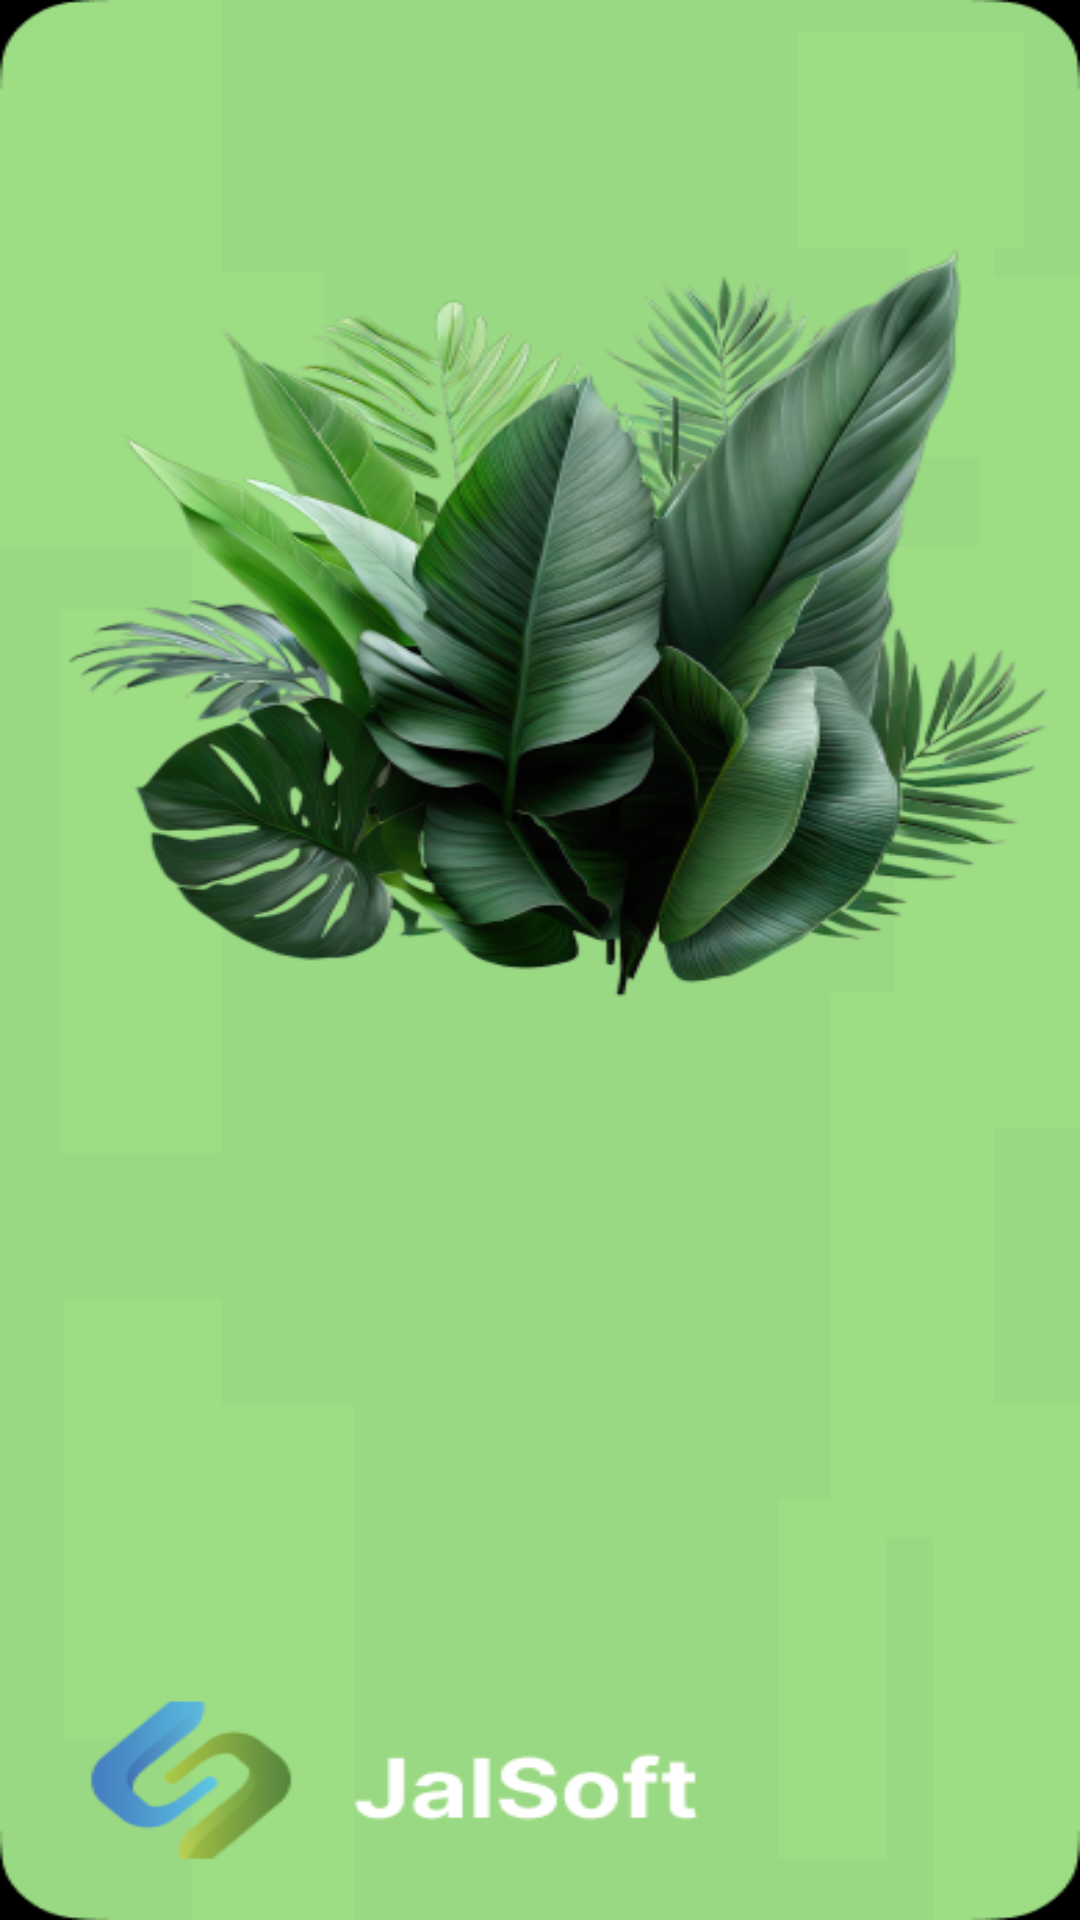

Write the Android layout XML for this screen, with the resource values it uses.
<!-- AndroidManifest.xml: activity theme Theme.AppCompat.NoActionBar -->
<!-- res/layout/activity_splash_screen.xml -->
<?xml version="1.0" encoding="utf-8"?>
<RelativeLayout xmlns:android="http://schemas.android.com/apk/res/android"
    android:layout_width="match_parent"
    android:layout_height="match_parent"
    android:background="@android:color/black">

    
    <ImageView
        android:id="@+id/appIcon"
        android:layout_width="match_parent"
        android:scaleType="fitXY"
        android:layout_height="match_parent"
        android:layout_centerInParent="true"
        android:src="@drawable/splash_screen"
        android:contentDescription="@string/app_name" />

</RelativeLayout>
<!-- resources referenced by this layout -->
<resources>
  <!-- drawable splash_screen: png bitmap (drawable, 194494 bytes) -->
  <string name="app_name">Future Gurdians</string>
</resources>
